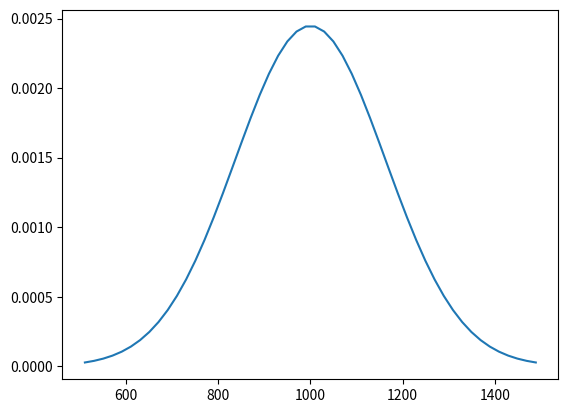

Generate this figure with matplotlib:
from math import *
import matplotlib.pyplot as plt
import numpy as np
import scipy.stats as stats


# x = # of successes
# n = # of trials
# p = p(success)
def Bin(x, n, p):
    return float(format(pow(p, x) * pow(1 - p, n - x) * (factorial(n) / (factorial(n - x) * factorial(x))), '0.4f'))


# specifications: n must be 1-500, p must be 0-1
def graph_Bin(n, p):
    if n not in range(1, 501):
        return
    if p < 0 or p > 1:
        return
    # create dataset
    x_axis = []
    y_axis = []
    i = 0
    while Bin(i, n, p) <= 0:
        i += 1
    x_axis.append(i)
    y_axis.append(Bin(i, n, p))
    while n - i >= 1 and Bin(i, n, p) > 0:
        i += 1
        x_axis.append(i)
        y_axis.append(Bin(i, n, p))
    # create graph
    plt.bar(x_axis, y_axis, color='blue', width=0.4)
    plt.xlabel('x (# of successes)')
    plt.ylabel('P(X=x)')
    plt.title('Binomial Distribution\nTrials={}\nP(success)={}\n'.format(n, p))
    plt.show()


# x = trial in which you get r(th) success
# p = p(success)
def NB(x, r, p):
    return pow(p, r) * pow(1 - p, x - r) * (factorial(x - 1) / (factorial(r - 1) * factorial(x - r)))


# specification: High values of r and low values of p will cause mass inefficiency
def graph_NB(r, p):
    # create dataset
    x_axis = []
    y_axis = []
    i = r
    while NB(i, r, p) < 0:
        i += 1
    x_axis.append(i)
    y_axis.append(NB(i, r, p))
    # IF P is tiny and/or R is large, allow a larger threshold of values to be displayed
    # if P and R are ordinary inputs, make the threshold smaller
    if p < 0.1 and r > 10:
        threshold = 10e-22
    elif p < 0.1 or r > 10:
        threshold = 10e-16
    else:
        threshold = 10e-12
    while NB(i, r, p) > threshold:
        i += 1
        x_axis.append(i)
        y_axis.append(NB(i, r, p))
    # graph dataset
    plt.bar(x_axis, y_axis, color='blue', width=0.4)
    plt.xlabel('x (trail in which you get rth success)')
    plt.ylabel('P(X=x)')
    plt.title('Negative Binomial Distribution\nr={}\nP(success)={}'.format(r, p))
    plt.show()


# x = # of occurrences of an event in an interval
# expected_x = # of expected occurrences of an event in an interval
def Pois(x, expected_x):
    return (pow(e, -expected_x) * pow(expected_x, x)) / factorial(x)


# specification: 0 <= expected_mean <= 105
def graph_Pois(expected_mean):
    if expected_mean < 0 or expected_mean > 105:
        return
    # create dataset
    x_axis = []
    y_axis = []
    i = 0
    while Pois(i, expected_mean) < 0.00001:
        i += 1
    x_axis.append(i)
    y_axis.append(Pois(i, expected_mean))
    while Pois(i, expected_mean) > 0.00001:
        x_axis.append(i)
        y_axis.append(Pois(i, expected_mean))
        i += 1
    # graph dataset
    plt.bar(x_axis, y_axis, color='blue', width=0.4)
    plt.xlabel('x (number of occurrences)')
    plt.ylabel('P(X=x)')
    plt.title('Poisson Distribution\nExpected mean: {}'.format(expected_mean))
    plt.show()


def exponential(x, mean):
    return mean * pow(math.e, -mean * x)


def graph_exponential(mean):
    # Based on mean, find the closest integer number i where function will = 0
    i = 0
    while exponential(i, mean) > 0.0001:
        i += 1
    # create dataset
    x = np.linspace(0, i)
    plt.plot(x, exponential(x, mean))
    plt.xlabel('x')
    plt.ylabel('P(X=x)')
    plt.title('Exponential function\nrate={}'.format(mean))
    plt.show()


def graph_normal(mean, variance):
    sd = sqrt(variance)
    x = np.linspace(mean + (-3 * sd), mean + (3 * sd))
    y = stats.norm.pdf(x, mean, sd)
    fig, ax = plt.subplots()
    ax.plot(x, y)
    plt.show()
    return fig


graph_normal(1000, 26561)
